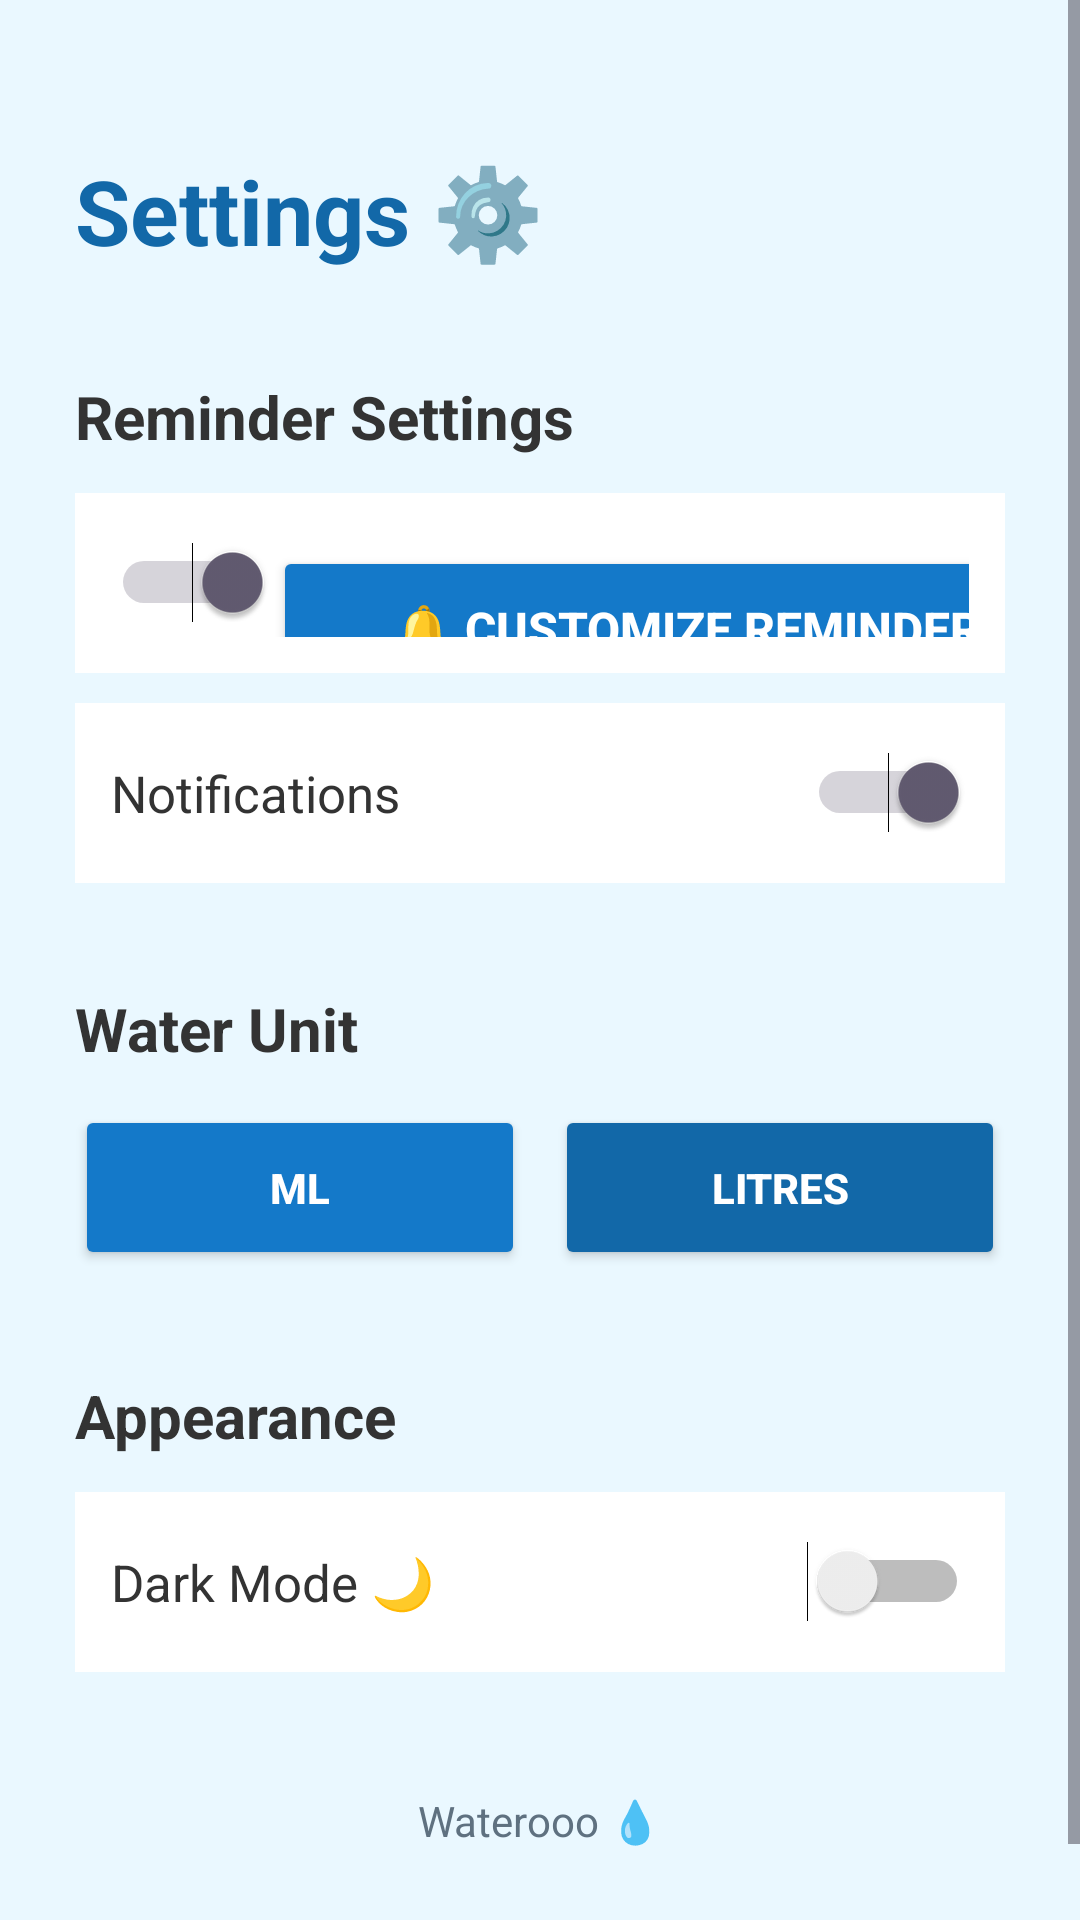

Here is an Android app screen rendered from its layout file. Give the layout XML and the strings, colors and styles it references.
<!-- AndroidManifest.xml: application theme Theme.Waterooo -->
<!-- res/layout/activity_settings.xml -->
<?xml version="1.0" encoding="utf-8"?>
<ScrollView
    xmlns:android="http://schemas.android.com/apk/res/android"
    android:layout_width="match_parent"
    android:layout_height="match_parent"
    android:background="#EAF8FF">

    <LinearLayout
        android:layout_width="match_parent"
        android:layout_height="wrap_content"
        android:orientation="vertical"
        android:padding="25dp">

        <TextView
            android:layout_width="wrap_content"
            android:layout_height="wrap_content"
            android:text="Settings ⚙️"
            android:textSize="30sp"
            android:textStyle="bold"
            android:textColor="#1268A8"
            android:layout_marginTop="25dp" />

        

        <TextView
            android:layout_width="wrap_content"
            android:layout_height="wrap_content"
            android:text="Reminder Settings"
            android:textSize="20sp"
            android:textStyle="bold"
            android:textColor="#333333"
            android:layout_marginTop="35dp" />

        <LinearLayout
            android:layout_width="match_parent"
            android:layout_height="60dp"
            android:orientation="horizontal"
            android:gravity="center_vertical"
            android:background="#FFFFFF"
            android:padding="12dp"
            android:layout_marginTop="12dp">

            <TextView
                android:layout_width="0dp"
                android:layout_height="wrap_content"
                android:layout_weight="1"
                android:text="Water Reminders 🔔"
                android:textSize="17sp"
                android:textColor="#333333" />

            <Switch
                android:id="@+id/reminderSwitch"
                android:layout_width="wrap_content"
                android:layout_height="wrap_content"
                android:checked="true" />

            <Button
                android:id="@+id/reminderSettingsButton"
                android:layout_width="match_parent"
                android:layout_height="55dp"
                android:text="🔔 CUSTOMIZE REMINDERS"
                android:textSize="16sp"
                android:textStyle="bold"
                android:textColor="@android:color/white"
                android:backgroundTint="#1479C9"
                android:layout_marginTop="15dp" />

        </LinearLayout>

        

        <LinearLayout
            android:layout_width="match_parent"
            android:layout_height="60dp"
            android:orientation="horizontal"
            android:gravity="center_vertical"
            android:background="#FFFFFF"
            android:padding="12dp"
            android:layout_marginTop="10dp">

            <TextView
                android:layout_width="0dp"
                android:layout_height="wrap_content"
                android:layout_weight="1"
                android:text="Notifications"
                android:textSize="17sp"
                android:textColor="#333333" />

            <Switch
                android:id="@+id/notificationSwitch"
                android:layout_width="wrap_content"
                android:layout_height="wrap_content"
                android:checked="true" />

        </LinearLayout>

        

        <TextView
            android:layout_width="wrap_content"
            android:layout_height="wrap_content"
            android:text="Water Unit"
            android:textSize="20sp"
            android:textStyle="bold"
            android:textColor="#333333"
            android:layout_marginTop="35dp" />

        <LinearLayout
            android:layout_width="match_parent"
            android:layout_height="55dp"
            android:orientation="horizontal"
            android:layout_marginTop="12dp">

            <Button
                android:id="@+id/unitMlButton"
                android:layout_width="0dp"
                android:layout_height="match_parent"
                android:layout_weight="1"
                android:text="ml"
                android:textStyle="bold"
                android:textColor="@android:color/white"
                android:backgroundTint="#1479C9" />

            <Button
                android:id="@+id/unitLiterButton"
                android:layout_width="0dp"
                android:layout_height="match_parent"
                android:layout_weight="1"
                android:text="Litres"
                android:textStyle="bold"
                android:textColor="@android:color/white"
                android:backgroundTint="#1268A8"
                android:layout_marginStart="10dp" />

        </LinearLayout>

        

        <TextView
            android:layout_width="wrap_content"
            android:layout_height="wrap_content"
            android:text="Appearance"
            android:textSize="20sp"
            android:textStyle="bold"
            android:textColor="#333333"
            android:layout_marginTop="35dp" />

        <LinearLayout
            android:layout_width="match_parent"
            android:layout_height="60dp"
            android:orientation="horizontal"
            android:gravity="center_vertical"
            android:background="#FFFFFF"
            android:padding="12dp"
            android:layout_marginTop="12dp">

            <TextView
                android:layout_width="0dp"
                android:layout_height="wrap_content"
                android:layout_weight="1"
                android:text="Dark Mode 🌙"
                android:textSize="17sp"
                android:textColor="#333333" />

            <Switch
                android:id="@+id/darkModeSwitch"
                android:layout_width="wrap_content"
                android:layout_height="wrap_content"
                android:checked="false" />

        </LinearLayout>

        <TextView
            android:layout_width="wrap_content"
            android:layout_height="wrap_content"
            android:text="Waterooo 💧"
            android:textSize="14sp"
            android:textColor="#5F7180"
            android:layout_gravity="center_horizontal"
            android:layout_marginTop="40dp"
            android:layout_marginBottom="25dp" />

    </LinearLayout>

</ScrollView>
<!-- resources referenced by this layout -->
<resources>
  <style name="Theme.Waterooo" parent="Base.Theme.Waterooo" />
  <style name="Base.Theme.Waterooo" parent="Theme.Material3.DayNight.NoActionBar">
          
          
      </style>
</resources>
